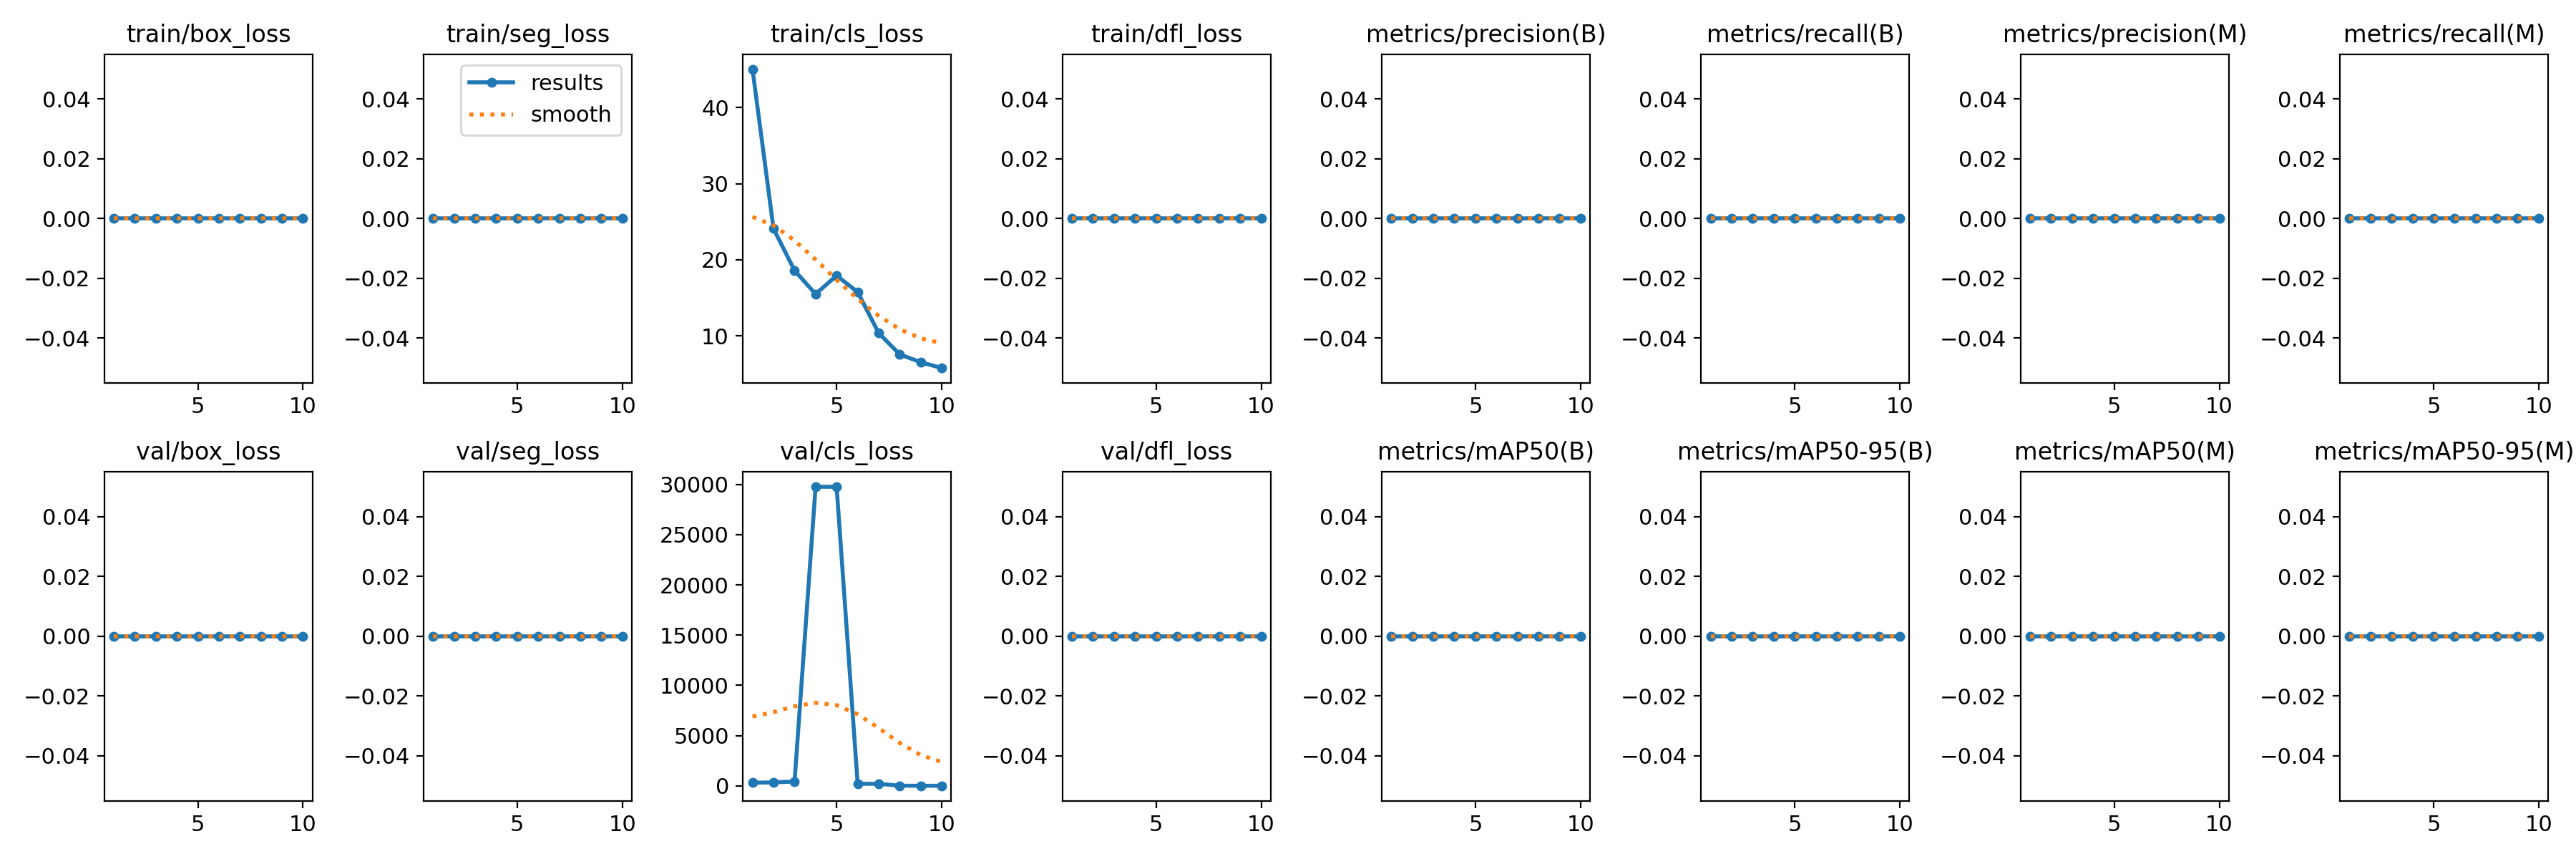

The data file committed next to this chart (first rows):
epoch, time, train/box_loss, train/seg_loss, train/cls_loss, train/dfl_loss, metrics/precision(B), metrics/recall(B), metrics/mAP50(B), metrics/mAP50-95(B), metrics/precision(M), metrics/recall(M), metrics/mAP50(M), metrics/mAP50-95(M), val/box_loss, val/seg_loss, val/cls_loss, val/dfl_loss, lr/pg0, lr/pg1, lr/pg2
1, 141.7, 0, 0, 45.07, 0, 0, 0, 0, 0, 0, 0, 0, 0, 0, 0, 313.1, 0, 0.00038, 0.00038, 0.00038
2, 257.7, 0, 0, 24.09, 0, 0, 0, 0, 0, 0, 0, 0, 0, 0, 0, 344.6, 0, 0.0007028, 0.0007028, 0.0007028
3, 357.8, 0, 0, 18.59, 0, 0, 0, 0, 0, 0, 0, 0, 0, 0, 0, 431.7, 0, 0.0009464, 0.0009464, 0.0009464
4, 460.3, 0, 0, 15.5, 0, 0, 0, 0, 0, 0, 0, 0, 0, 0, 0, 29759, 0, 0.001111, 0.001111, 0.001111
5, 550.3, 0, 0, 17.92, 0, 0, 0, 0, 0, 0, 0, 0, 0, 0, 0, 29759, 0, 0.001196, 0.001196, 0.001196
6, 651.9, 0, 0, 15.76, 0, 0, 0, 0, 0, 0, 0, 0, 0, 0, 0, 207.6, 0, 0.00101, 0.00101, 0.00101
7, 734.9, 0, 0, 10.36, 0, 0, 0, 0, 0, 0, 0, 0, 0, 0, 0, 207.6, 0, 0.000812, 0.000812, 0.000812
8, 825, 0, 0, 7.56, 0, 0, 0, 0, 0, 0, 0, 0, 0, 0, 0, 17.71, 0, 0.000614, 0.000614, 0.000614
9, 908.9, 0, 0, 6.528, 0, 0, 0, 0, 0, 0, 0, 0, 0, 0, 0, 11.58, 0, 0.000416, 0.000416, 0.000416
10, 994.8, 0, 0, 5.761, 0, 0, 0, 0, 0, 0, 0, 0, 0, 0, 0, 11.58, 0, 0.000218, 0.000218, 0.000218
